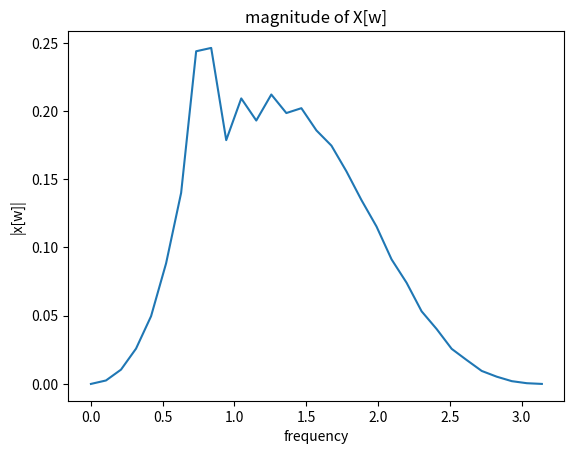

This chart was generated by the following Python code:
import cmath as cm
from matplotlib import pyplot as plt
import numpy as np

def dtft(hn,N):
    xw=[]
    j=cm.sqrt(-1)
    n=len(hn)
    M=31
    w=np.linspace(0,np.pi,31)
    n1=np.arange(0,31)
    whn=0.42-0.5*np.cos((2*np.pi*n1)/(M-1))+0.08*np.cos((4*np.pi*n1)/(M-1))
    for i in range(0,31):
        sum=0
        w_temp=w[i]
        for k in range(0,n):
            sum=(sum+(hn[k]*np.exp((-j)*w_temp*k)))

        xw.append(sum)

    y=xw*whn
    plt.plot(w,np.abs(y))
    plt.title("magnitude of X[w]")
    plt.xlabel("frequency")
    plt.ylabel("|x[w]|")
    return(xw)
n=np.arange(0,31)

m=n*0.25
hn=(np.sinc(m))*0.25
dtft(hn,40)

plt.show()